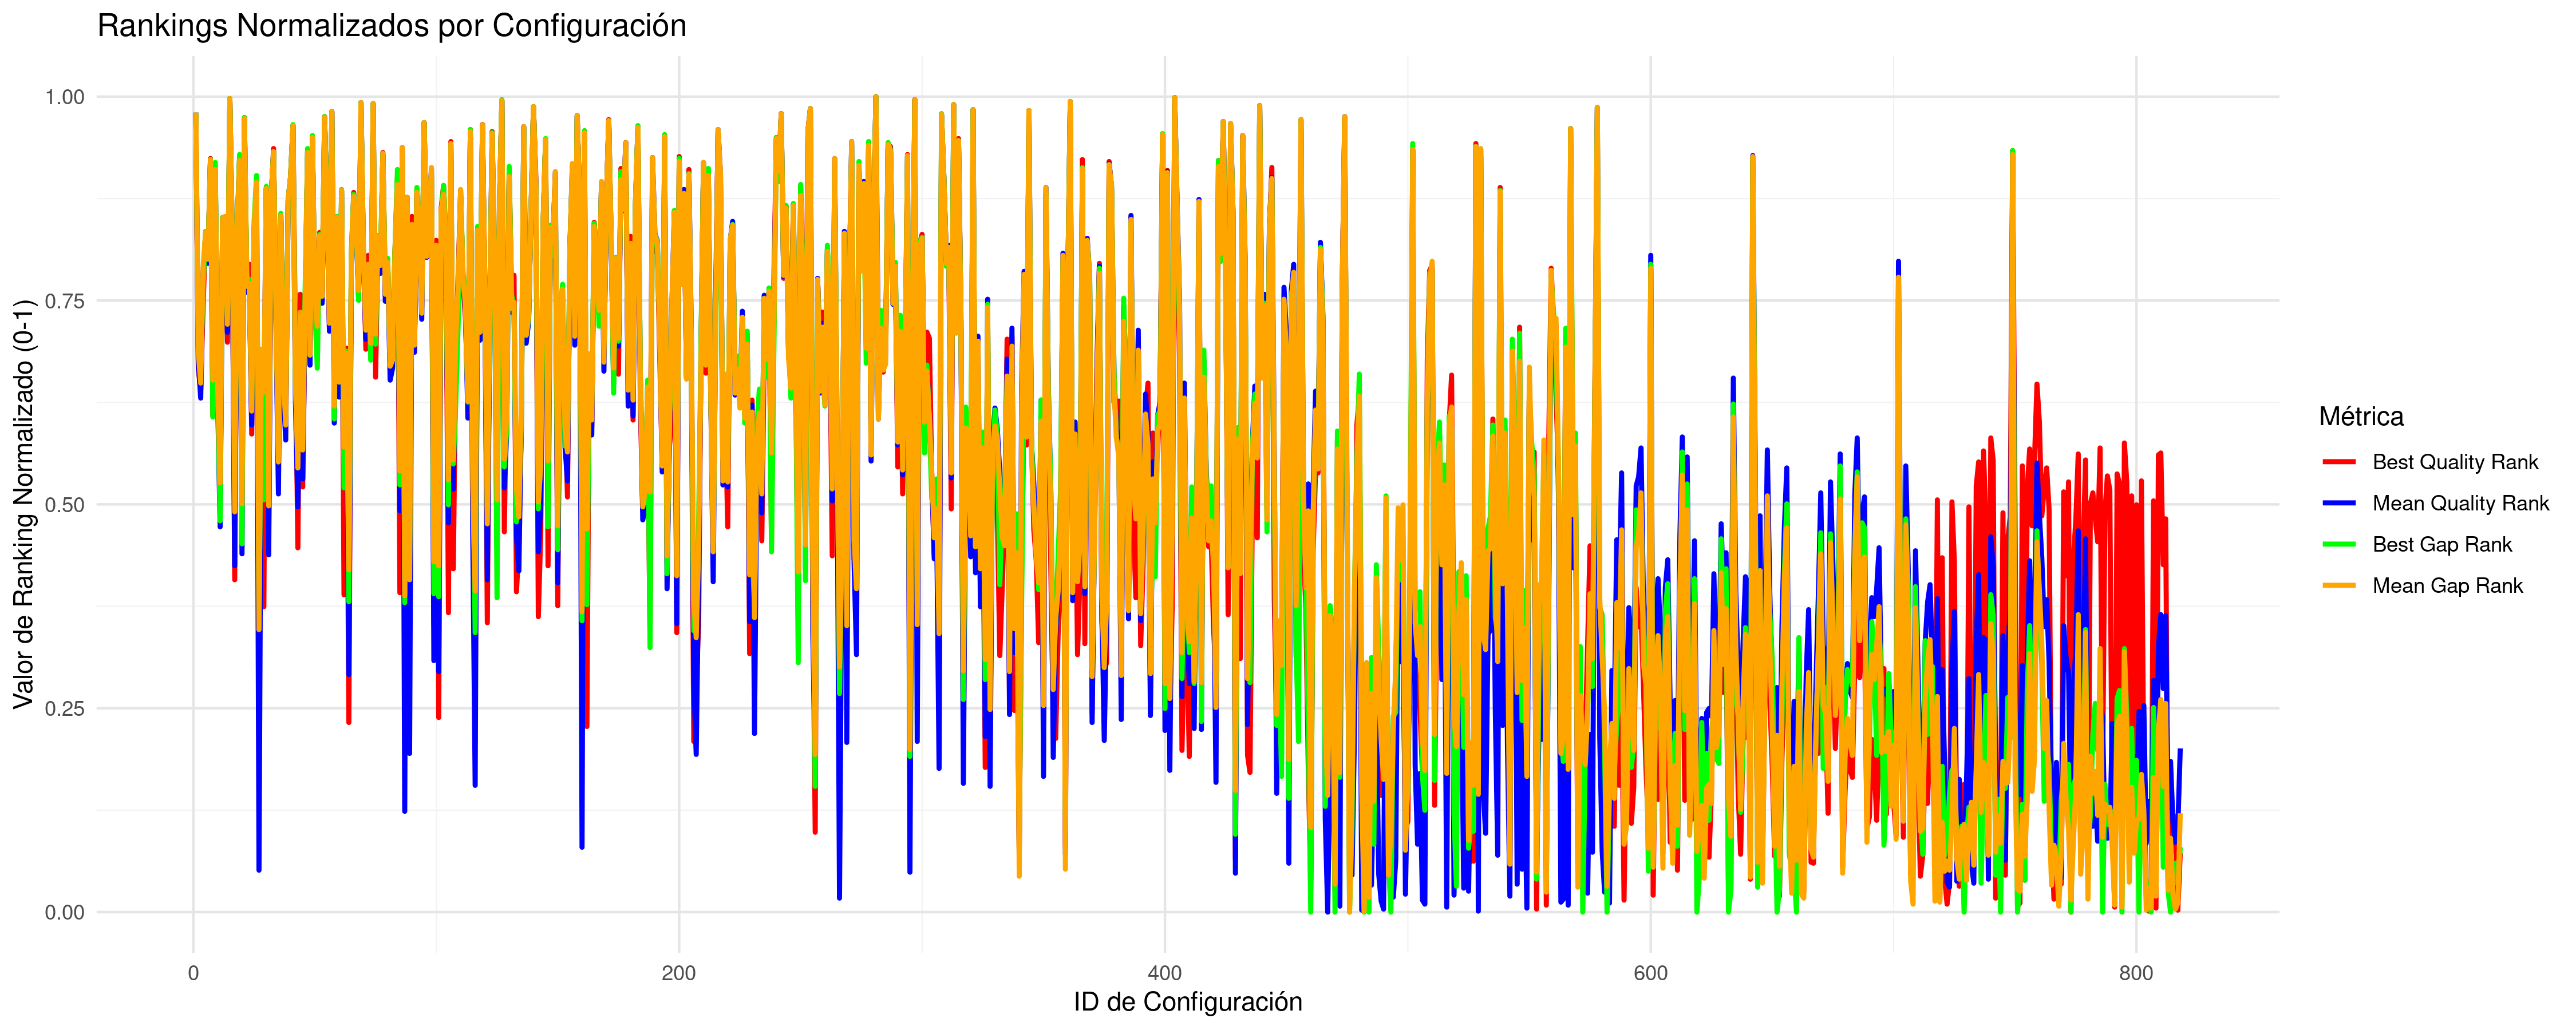

The file beside this chart, header and first rows:
CONFIG_ID; INSTANCES; BQ; BQR; BQRN; MQ; MQR; MQRN; BG; BGR; BGRN; MG; MGR; MGRN
1; 5; 45788712; 802; 0.9804; 46212998; 802; 0.9804; 41.91; 802; 0.9804; 42.41; 802; 0.9804
2; 5; 32707909; 546; 0.6671; 33082887; 553; 0.6756; 1.709; 571; 0.6977; 1.949; 562; 0.6867
3; 5; 32665652; 524; 0.6401; 32996395; 516; 0.6304; 1.533; 547; 0.6683; 1.683; 531; 0.6487
4; 5; 32879528; 609; 0.7442; 33431052; 640; 0.7821; 2.29; 627; 0.7662; 3.022; 647; 0.7907
5; 5; 33473150; 681; 0.8323; 33836461; 680; 0.8311; 4.137; 683; 0.8348; 4.272; 682; 0.8335
6; 5; 33198945; 657; 0.8029; 33486828; 651; 0.7956; 3.081; 660; 0.8066; 3.195; 655; 0.8005
7; 5; 38639608; 756; 0.9241; 39064258; 755; 0.9229; 19.03; 755; 0.9229; 20.38; 755; 0.9229
8; 5; 32605970; 498; 0.6083; 33007515; 522; 0.6377; 1.187; 497; 0.6071; 1.716; 534; 0.6524
9; 5; 38188824; 739; 0.9033; 38752875; 744; 0.9094; 18.81; 752; 0.9192; 19.42; 745; 0.9106
10; 5; 32705474; 543; 0.6634; 32986714; 511; 0.6242; 1.381; 523; 0.6389; 1.654; 528; 0.645
11; 5; 32470380; 406; 0.4957; 32781847; 387; 0.4725; 0.6327; 393; 0.4798; 1.022; 431; 0.5263
12; 5; 33594614; 688; 0.8409; 33997757; 695; 0.8494; 4.515; 697; 0.8519; 4.768; 696; 0.8507
13; 5; 33601010; 690; 0.8433; 34054309; 697; 0.8519; 4.222; 686; 0.8384; 4.94; 698; 0.8531
14; 5; 32777434; 572; 0.6989; 33154247; 582; 0.7111; 1.972; 597; 0.7295; 2.169; 590; 0.7209
15; 5; 68687807; 816; 0.9976; 69231264; 816; 0.9976; 111.2; 816; 0.9976; 113.4; 816; 0.9976
16; 5; 33409000; 675; 0.825; 33732589; 675; 0.825; 3.873; 678; 0.8286; 3.952; 677; 0.8274
17; 5; 32400639; 334; 0.4076; 32742401; 348; 0.4247; 0.8; 443; 0.541; 0.9006; 402; 0.4908
18; 5; 33541977; 684; 0.836; 33855167; 682; 0.8335; 4.208; 685; 0.8372; 4.33; 683; 0.8348
19; 5; 38703252; 757; 0.9253; 39046355; 754; 0.9217; 19.95; 760; 0.929; 20.33; 754; 0.9217
20; 5; 32524635; 456; 0.5569; 32750479; 360; 0.4394; 0.5482; 370; 0.4517; 0.9258; 410; 0.5006
21; 5; 43604975; 797; 0.9743; 44415370; 796; 0.9731; 34.69; 797; 0.9743; 36.88; 796; 0.9731
22; 5; 32950921; 623; 0.7613; 33310387; 622; 0.7601; 2.512; 637; 0.7785; 2.651; 628; 0.7674
23; 5; 33158322; 650; 0.7944; 33332546; 628; 0.7674; 2.426; 635; 0.776; 2.72; 631; 0.7711
24; 5; 32571970; 480; 0.5863; 32942096; 489; 0.5973; 1.268; 506; 0.6181; 1.516; 503; 0.6144
25; 5; 33550336; 685; 0.8372; 33897330; 685; 0.8372; 4.377; 693; 0.847; 4.459; 686; 0.8384
26; 5; 37823909; 732; 0.8947; 38440544; 731; 0.8935; 17.67; 739; 0.9033; 18.46; 732; 0.8947
27; 8; 32292908; 229; 0.2791; 32579745; 43; 0.05141; 0.3466; 295; 0.3599; 0.5016; 284; 0.3464
28; 5; 32678436; 533; 0.6512; 33087428; 558; 0.6818; 1.467; 536; 0.6548; 1.962; 565; 0.6903
29; 5; 32369801; 307; 0.3745; 32968247; 505; 0.6169; 0.7041; 414; 0.5055; 1.595; 522; 0.6377
30; 5; 37645567; 726; 0.8874; 38119863; 726; 0.8874; 16.28; 728; 0.8898; 17.47; 726; 0.8874
31; 5; 32449131; 377; 0.4602; 32750393; 359; 0.4382; 0.7647; 432; 0.5275; 0.9251; 408; 0.4982
32; 5; 34846789; 716; 0.8752; 35116389; 716; 0.8752; 7.798; 716; 0.8752; 8.218; 716; 0.8752
33; 5; 39161095; 766; 0.9364; 39573252; 763; 0.9327; 20.64; 763; 0.9327; 21.95; 763; 0.9327
34; 5; 32847525; 597; 0.7295; 33166377; 587; 0.7173; 2.113; 613; 0.7491; 2.207; 594; 0.7258
35; 5; 32631523; 508; 0.6206; 32809673; 420; 0.5129; 0.8863; 458; 0.5594; 1.109; 452; 0.552
36; 5; 33817443; 700; 0.8556; 34068489; 698; 0.8531; 4.85; 701; 0.8568; 4.988; 699; 0.8543
37; 5; 32665589; 523; 0.6389; 33016573; 524; 0.6401; 1.624; 560; 0.6842; 1.745; 541; 0.661
38; 5; 32613634; 500; 0.6108; 32908496; 474; 0.5789; 1.203; 500; 0.6108; 1.413; 489; 0.5973
39; 5; 34568392; 715; 0.8739; 34744299; 714; 0.8727; 6.782; 715; 0.8739; 7.071; 715; 0.8739
40; 5; 38160190; 738; 0.9021; 38605746; 736; 0.8996; 17.61; 738; 0.9021; 18.97; 737; 0.9009
41; 5; 42026105; 789; 0.9645; 42440344; 789; 0.9645; 29.82; 790; 0.9657; 30.78; 789; 0.9645
42; 5; 32772279; 568; 0.694; 32988931; 513; 0.6267; 1.424; 529; 0.6463; 1.661; 530; 0.6475
43; 5; 32436795; 366; 0.4468; 32803542; 407; 0.4969; 0.9125; 463; 0.5655; 1.088; 446; 0.5447
44; 5; 32944390; 620; 0.7576; 33196547; 596; 0.7283; 1.757; 578; 0.7062; 2.3; 602; 0.7356
45; 5; 32488216; 427; 0.5214; 32834811; 435; 0.5312; 0.9602; 475; 0.5802; 1.185; 464; 0.5667
46; 5; 32865730; 607; 0.7417; 33235456; 607; 0.7417; 2.247; 625; 0.7638; 2.42; 613; 0.7491
47; 5; 38893962; 761; 0.9302; 39568995; 762; 0.9315; 20.69; 766; 0.9364; 21.93; 762; 0.9315
48; 5; 32779032; 574; 0.7013; 33079300; 549; 0.6707; 1.739; 576; 0.7038; 1.938; 559; 0.683
49; 5; 39886041; 778; 0.951; 40264407; 776; 0.9486; 23.51; 779; 0.9523; 24.08; 777; 0.9498
50; 5; 32864369; 604; 0.7381; 33272427; 612; 0.7479; 2.051; 606; 0.7405; 2.533; 619; 0.7564
51; 5; 32959162; 625; 0.7638; 33147637; 581; 0.7099; 1.531; 546; 0.6671; 2.151; 588; 0.7185
52; 5; 33518302; 682; 0.8335; 33781268; 679; 0.8299; 3.936; 680; 0.8311; 4.102; 679; 0.8299
53; 5; 32951463; 624; 0.7625; 33267847; 611; 0.7466; 2.239; 624; 0.7625; 2.519; 618; 0.7552
54; 5; 43890864; 798; 0.9755; 44519439; 797; 0.9743; 34.98; 798; 0.9755; 37.2; 797; 0.9743
55; 5; 33937420; 707; 0.8641; 34468760; 707; 0.8641; 5.581; 707; 0.8641; 6.219; 707; 0.8641
56; 5; 32812355; 586; 0.716; 33156694; 583; 0.7124; 2.058; 609; 0.7442; 2.177; 591; 0.7222
57; 5; 46498557; 803; 0.9816; 46923976; 803; 0.9816; 43; 803; 0.9816; 44.61; 803; 0.9816
58; 5; 32706377; 544; 0.6646; 32951158; 491; 0.5998; 1.174; 495; 0.6047; 1.544; 508; 0.6206
59; 5; 33666563; 696; 0.8507; 34006262; 696; 0.8507; 4.561; 698; 0.8531; 4.795; 697; 0.8519
60; 5; 32670699; 529; 0.6463; 32997237; 517; 0.6316; 1.64; 562; 0.6867; 1.686; 532; 0.6499
... 758 more rows
